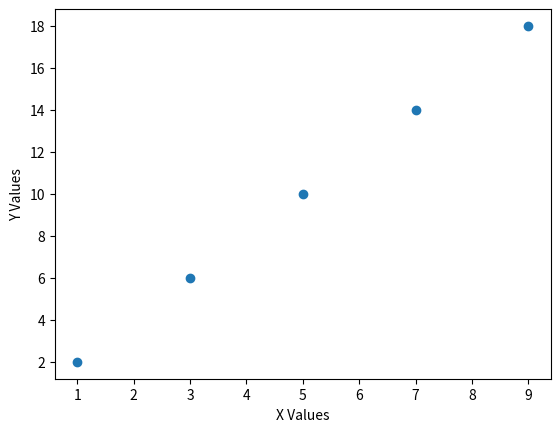

Reproduce this figure in Python.
from matplotlib import pyplot as plt


class Matplot:

    def __init__(self):
        pass

    def Scatter_Plot (self, X_Label, X_Values, Y_Label, Y_Values):
        plt.xlabel(X_Label); plt.ylabel(Y_Label)
        plt.scatter(X_Values, Y_Values)
        plt.show()

    def Line_Plot (self, X_Label, X_Values, Y_Label, Y_Values):
        plt.xlabel(X_Label);plt.ylabel(Y_Label)
        plt.plot(X_Values, Y_Values)
        plt.show()

if __name__ == "__main__":
    matplot = Matplot()
    X_Values = [1, 3, 5, 7, 9]
    Y_Values = [i*2 for i in X_Values]
    # matplot.Line_Plot("X Values", X_Values, "Y Values",Y_Values)
    matplot.Scatter_Plot("X Values", X_Values, "Y Values", Y_Values)

